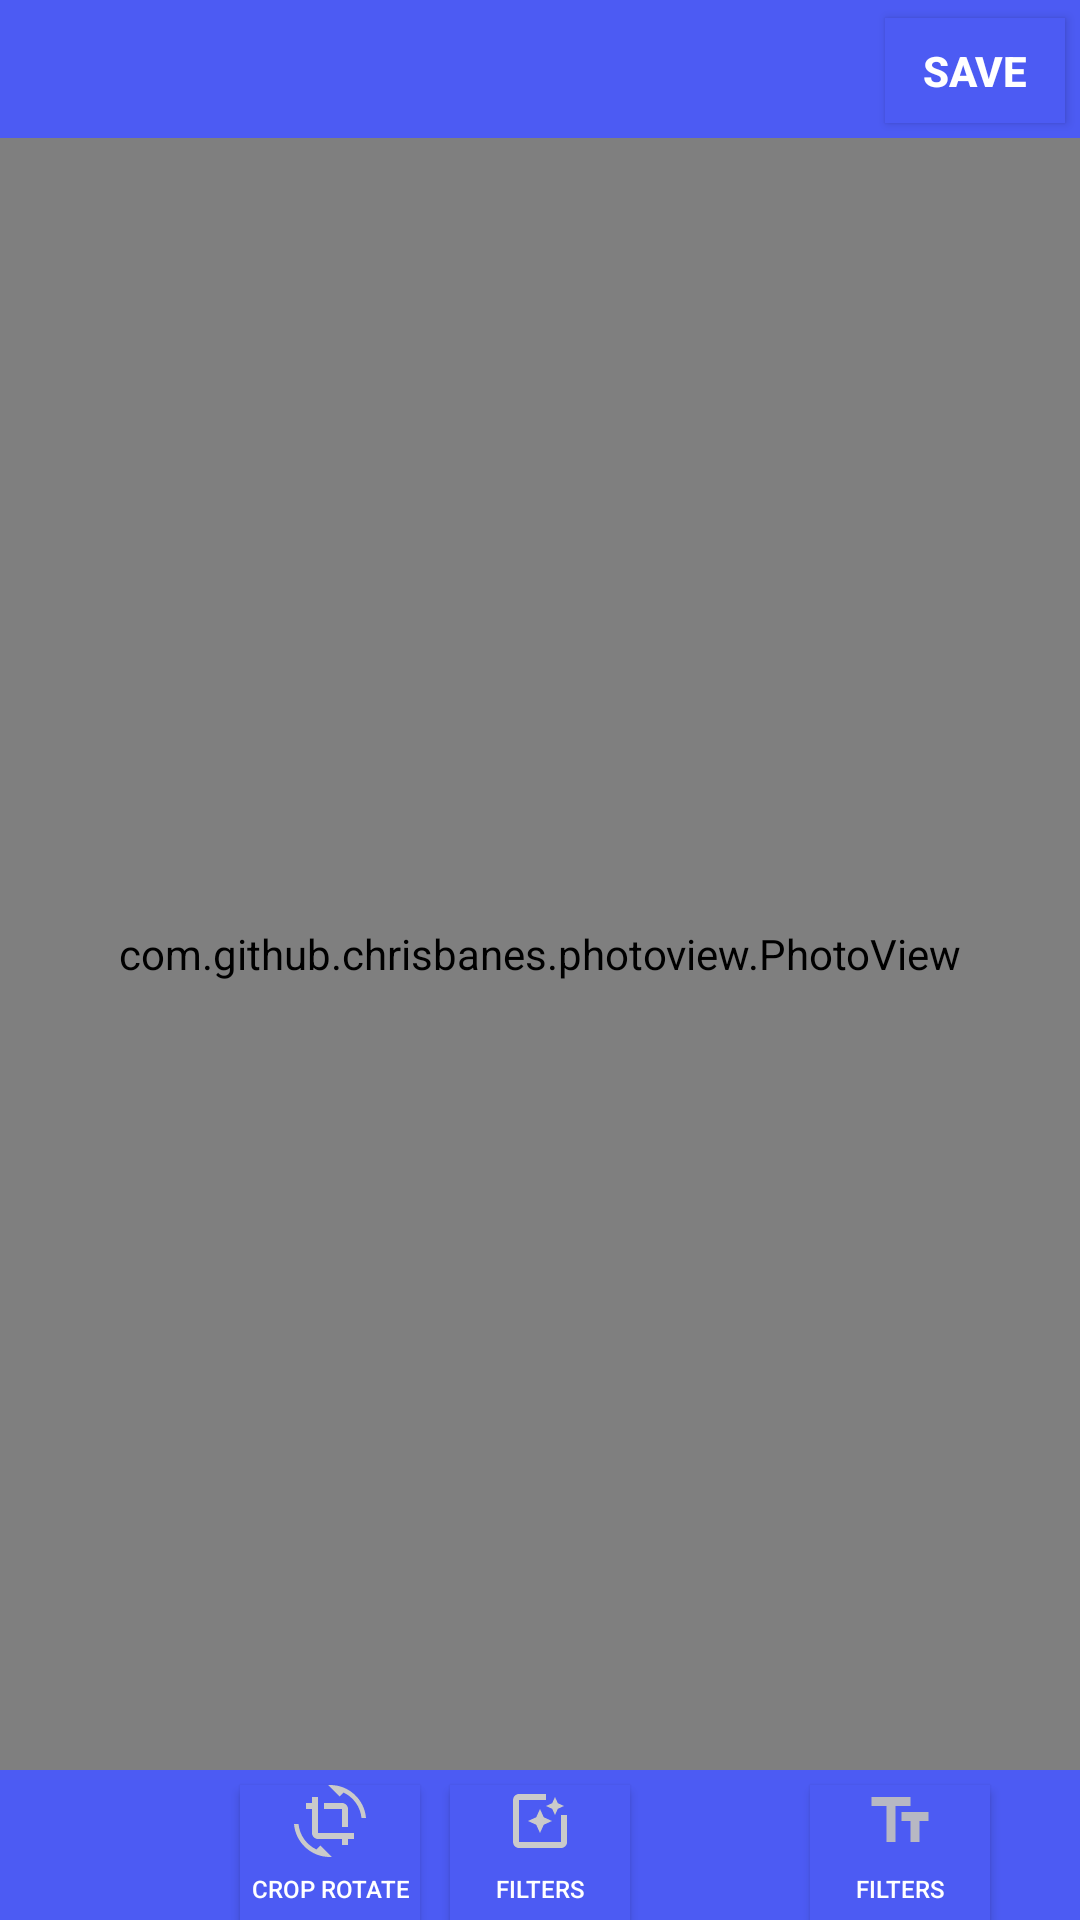

Write the Android layout XML for this screen, with the resource values it uses.
<!-- AndroidManifest.xml: application theme Theme.Testing -->
<!-- res/layout/activity_picture_edit.xml -->
<?xml version="1.0" encoding="utf-8"?>
<RelativeLayout xmlns:android="http://schemas.android.com/apk/res/android"
    xmlns:app="http://schemas.android.com/apk/res-auto"
    xmlns:tools="http://schemas.android.com/tools"
    android:layout_width="match_parent"
    android:layout_height="match_parent"
    android:background="@color/black"
    tools:context=".PictureEdit">
    <View
        android:id="@+id/hdr"
        android:layout_width="match_parent"
        android:layout_height="46dp"
        android:background="#4C5BF3"></View>



    <androidx.appcompat.widget.AppCompatButton
        android:id="@+id/back"
        android:layout_width="35dp"
        android:layout_height="35dp"
        android:layout_alignParentLeft="true"
        android:layout_marginLeft="5dp"
        android:layout_marginTop="9dp"
        android:background="@drawable/ic_baseline_arrow_back_24"></androidx.appcompat.widget.AppCompatButton>


    <androidx.appcompat.widget.AppCompatButton
        android:id="@+id/save"
        android:layout_width="60dp"
        android:layout_height="35dp"
        android:layout_alignParentRight="true"
        android:layout_marginTop="6dp"
        android:layout_marginRight="5dp"
        android:background="#4C5BF3"
        android:text="Save"
        android:textSize="14dp"
        android:textStyle="bold"
        android:textColor="@color/white"></androidx.appcompat.widget.AppCompatButton>

    <com.github.chrisbanes.photoview.PhotoView
        android:layout_below="@id/hdr"
        android:layout_width="match_parent"
        android:layout_height="match_parent"
        android:id="@+id/photoedt"
        android:layout_above="@id/ftr"
        >
    </com.github.chrisbanes.photoview.PhotoView>


    <androidx.appcompat.widget.AppCompatButton
        android:id="@+id/cropi"
        android:layout_width="60dp"
        android:layout_height="45dp"
       android:layout_alignParentBottom="true"
        android:text="Crop Rotate"
        android:layout_marginLeft="80dp"
        android:textColor="@color/white"
        android:textSize="8dp"
        android:drawableTop="@drawable/ic_baseline_crop_rotate_24"
        android:background="#4C5BF3"
        >
    </androidx.appcompat.widget.AppCompatButton>



    <androidx.appcompat.widget.AppCompatButton
        android:id="@+id/filters"
        android:layout_width="60dp"
        android:layout_height="45dp"
        android:layout_alignParentBottom="true"
        android:layout_alignParentRight="true"
        android:text="Filters"
        android:layout_marginRight="150dp"
        android:textColor="@color/white"
        android:textSize="8dp"
        android:drawableTop="@drawable/ic_baseline_photo_filter_24"
        android:background="#4C5BF3"
        >
    </androidx.appcompat.widget.AppCompatButton>

    <androidx.appcompat.widget.AppCompatButton
        android:id="@+id/adtext"
        android:layout_width="60dp"
        android:layout_height="45dp"
        android:layout_alignParentBottom="true"
        android:layout_alignParentRight="true"
        android:text="Filters"
        android:layout_marginRight="30dp"
        android:textColor="@color/white"
        android:textSize="8dp"
        android:drawableTop="@drawable/ic_baseline_text_fields_24"
        android:background="#4C5BF3"
        >
    </androidx.appcompat.widget.AppCompatButton>


    <View
        android:id="@+id/ftr"
        android:layout_width="match_parent"
        android:layout_height="50dp"
        android:layout_alignParentBottom="true"
        android:background="#4C5BF3"></View>

</RelativeLayout>
<!-- resources referenced by this layout -->
<resources>
  <color name="black">#FF000000</color>
  <color name="white">#FFFFFFFF</color>
  <!-- drawable ic_baseline_crop_rotate_24 (drawable) -->
  <vector android:height="24dp" android:tint="#CACACA"
      android:viewportHeight="24" android:viewportWidth="24"
      android:width="24dp" xmlns:android="http://schemas.android.com/apk/res/android">
      <path android:fillColor="@android:color/white" android:pathData="M7.47,21.49C4.2,19.93 1.86,16.76 1.5,13L0,13c0.51,6.16 5.66,11 11.95,11 0.23,0 0.44,-0.02 0.66,-0.03L8.8,20.15l-1.33,1.34zM12.05,0c-0.23,0 -0.44,0.02 -0.66,0.04l3.81,3.81 1.33,-1.33C19.8,4.07 22.14,7.24 22.5,11L24,11c-0.51,-6.16 -5.66,-11 -11.95,-11zM16,14h2L18,8c0,-1.11 -0.9,-2 -2,-2h-6v2h6v6zM8,16L8,4L6,4v2L4,6v2h2v8c0,1.1 0.89,2 2,2h8v2h2v-2h2v-2L8,16z"/>
  </vector>
  <!-- drawable ic_baseline_photo_filter_24 (drawable) -->
  <vector android:height="24dp" android:tint="#CACACA"
      android:viewportHeight="24" android:viewportWidth="24"
      android:width="24dp" xmlns:android="http://schemas.android.com/apk/res/android">
      <path android:fillColor="@android:color/white" android:pathData="M19.02,10v9L5,19L5,5h9L14,3L5.02,3c-1.1,0 -2,0.9 -2,2v14c0,1.1 0.9,2 2,2h14c1.1,0 2,-0.9 2,-2v-9h-2zM17,10l0.94,-2.06L20,7l-2.06,-0.94L17,4l-0.94,2.06L14,7l2.06,0.94zM13.25,10.75L12,8l-1.25,2.75L8,12l2.75,1.25L12,16l1.25,-2.75L16,12z"/>
  </vector>
  <!-- drawable ic_baseline_text_fields_24 (drawable) -->
  <vector android:alpha="0.93" android:height="24dp"
      android:tint="#BFBFBF" android:viewportHeight="24"
      android:viewportWidth="24" android:width="24dp" xmlns:android="http://schemas.android.com/apk/res/android">
      <path android:fillColor="@android:color/white" android:pathData="M2.5,4v3h5v12h3V7h5V4H2.5zM21.5,9h-9v3h3v7h3v-7h3V9z"/>
  </vector>
  <style name="Theme.Testing" parent="Theme.MaterialComponents.DayNight.DarkActionBar">
          
          <item name="colorPrimary">#4C5BF3</item>
          <item name="colorPrimaryVariant">@color/purple_700</item>
          <item name="colorOnPrimary">@color/white</item>
          
          <item name="colorSecondary">@color/teal_200</item>
          <item name="colorSecondaryVariant">@color/teal_700</item>
          <item name="colorOnSecondary">@color/black</item>
          
          <item name="android:statusBarColor" tools:targetApi="l">?attr/colorPrimaryVariant</item>
          
      </style>
  <color name="purple_700">#FF3700B3</color>
  <color name="teal_200">#FF03DAC5</color>
  <color name="teal_700">#FF018786</color>
</resources>
